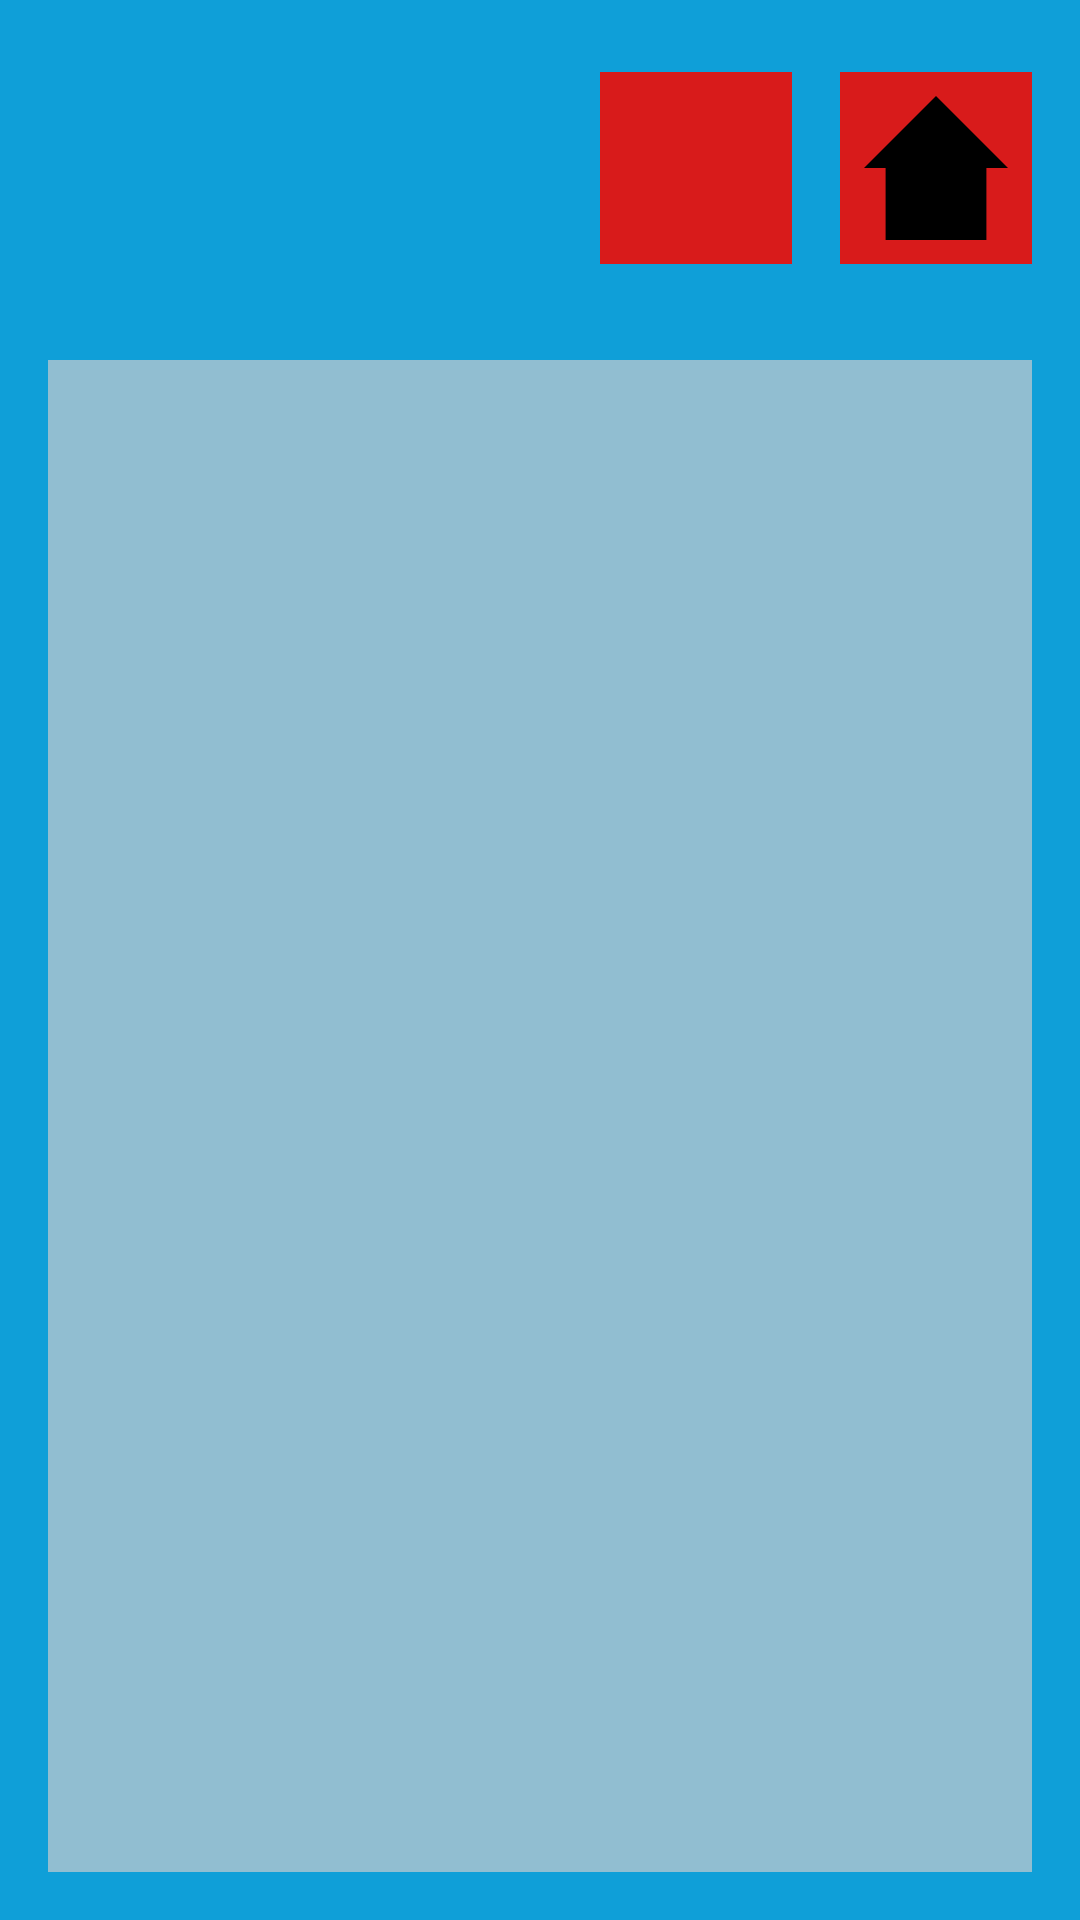

Reconstruct the res/layout file that produces this screen, plus the resources it refers to.
<!-- AndroidManifest.xml: application theme AppTheme -->
<!-- res/layout/activity_choose_level.xml -->
<?xml version="1.0" encoding="utf-8"?>
<android.support.constraint.ConstraintLayout xmlns:android="http://schemas.android.com/apk/res/android"
    xmlns:app="http://schemas.android.com/apk/res-auto"
    xmlns:tools="http://schemas.android.com/tools"
    android:id="@+id/chooseLevelLayout"
    android:layout_width="match_parent"
    android:layout_height="match_parent"
    tools:context=".ChooseLevel">

    <ImageView
        android:id="@+id/chooseLevelHomeButton"
        android:layout_width="64dp"
        android:layout_height="64dp"
        android:layout_marginTop="24dp"
        android:layout_marginEnd="16dp"
        android:background="@color/colorAccent"
        android:padding="8dp"
        app:layout_constraintEnd_toEndOf="parent"
        app:layout_constraintTop_toTopOf="parent"
        app:srcCompat="@drawable/home_icon" />

    <ImageView
        android:id="@+id/chooseLevelSettingsButton"
        android:layout_width="64dp"
        android:layout_height="64dp"
        android:layout_marginTop="24dp"
        android:layout_marginEnd="16dp"
        android:background="@color/colorAccent"
        android:padding="8dp"
        app:layout_constraintEnd_toStartOf="@+id/chooseLevelHomeButton"
        app:layout_constraintTop_toTopOf="parent"
        app:srcCompat="@drawable/cog_icon" />

    <RelativeLayout
        android:id="@+id/chooseLevelButtonLayout"
        android:layout_width="0dp"
        android:layout_height="0dp"
        android:layout_marginStart="16dp"
        android:layout_marginTop="32dp"
        android:layout_marginEnd="16dp"
        android:layout_marginBottom="16dp"
        android:background="@color/mazeBackground"
        app:layout_constraintBottom_toBottomOf="parent"
        app:layout_constraintEnd_toEndOf="parent"
        app:layout_constraintStart_toStartOf="parent"
        app:layout_constraintTop_toBottomOf="@+id/chooseLevelHomeButton">


    </RelativeLayout>


</android.support.constraint.ConstraintLayout>
<!-- resources referenced by this layout -->
<resources>
  <color name="colorAccent">#D81B1B</color>
  <color name="mazeBackground">#91BED1</color>
  <!-- drawable home_icon (drawable) -->
  <?xml version="1.0" encoding="utf-8"?>
  <vector xmlns:android="http://schemas.android.com/apk/res/android"
      android:width="100dp"
      android:height="100dp"
      android:viewportWidth="100"
      android:viewportHeight="100">
      <path
          android:fillColor="#000000"
          android:pathData="M 0,50 L 50,0 100,50 85,50 85,100 15,100 15,50 z" />
  
  </vector>
  <style name="AppTheme" parent="Theme.AppCompat.Light.NoActionBar">
          
          <item name="colorPrimary">@color/colorPrimary</item>
          <item name="colorPrimaryDark">@color/colorPrimaryDark</item>
          <item name="colorAccent">@color/colorAccent</item>
  
          <item name="android:windowBackground">@color/colorPrimary</item>
          <item name="android:buttonStyle">@style/ButtonStyle</item>
      </style>
  <color name="colorPrimary">#0F9FD8</color>
  <color name="colorPrimaryDark">#0F9FD8</color>
  <style name="ButtonStyle" parent="android:Widget.Button">
          <item name="android:background">@color/colorAccent</item>
          <item name="android:textSize">20sp</item>
      </style>
</resources>
